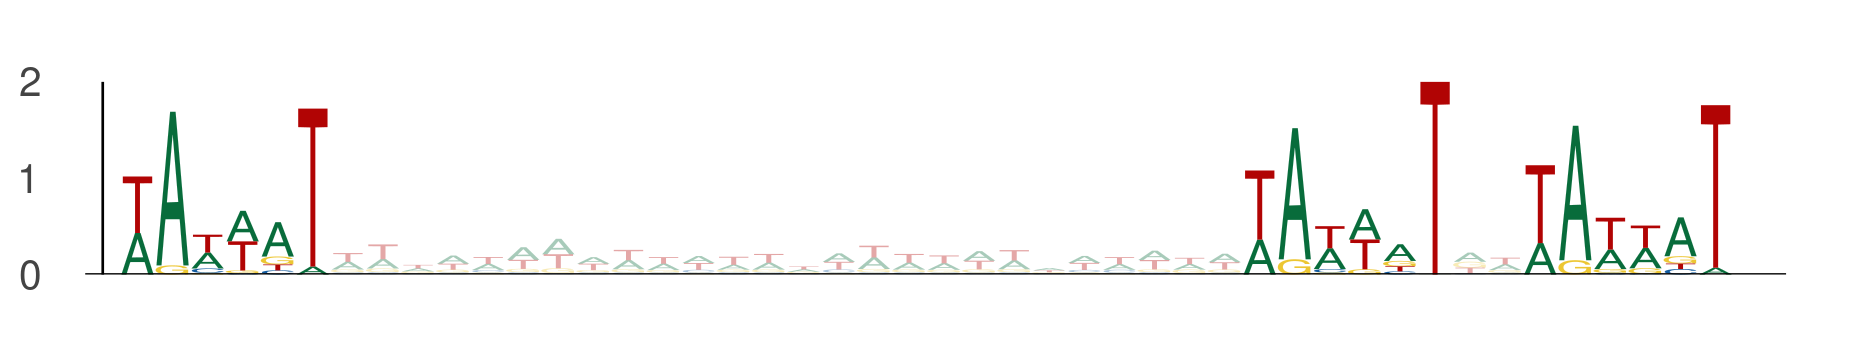

The data file committed next to this chart (first rows):
seq_index, start_position, end_position, is_reversed_complement
2840, 17, 23, 0
2840, 49, 55, 0
2840, 57, 63, 0
1895, 90, 96, 0
1895, 122, 128, 0
1895, 130, 136, 0
157, 73, 79, 0
157, 105, 111, 0
157, 113, 119, 0
4642, 77, 83, 0
4642, 109, 115, 0
4642, 117, 123, 0
1636, 72, 78, 0
1636, 104, 110, 0
1636, 112, 118, 0
2356, 42, 48, 0
2356, 74, 80, 0
2356, 82, 88, 0
2356, 68, 74, 0
2356, 100, 106, 0
2356, 108, 114, 0
315, 43, 49, 0
315, 75, 81, 0
315, 83, 89, 0
4771, 88, 94, 0
4771, 120, 126, 0
4771, 128, 134, 0
2111, 59, 65, 0
2111, 91, 97, 0
2111, 99, 105, 0
588, 88, 94, 0
588, 120, 126, 0
588, 128, 134, 0
159, 53, 59, 0
159, 85, 91, 0
159, 93, 99, 0
159, 30, 36, 0
159, 62, 68, 0
159, 70, 76, 0
5536, 10, 16, 0
5536, 42, 48, 0
5536, 50, 56, 0
476, 71, 77, 0
476, 103, 109, 0
476, 111, 117, 0
213, 88, 94, 0
213, 120, 126, 0
213, 128, 134, 0
1550, 74, 80, 0
1550, 106, 112, 0
1550, 114, 120, 0
87, 63, 69, 0
87, 95, 101, 0
87, 103, 109, 0
1949, 64, 70, 0
1949, 96, 102, 0
1949, 104, 110, 0
5596, 59, 65, 0
5596, 91, 97, 0
5596, 99, 105, 0
... 315 more rows
